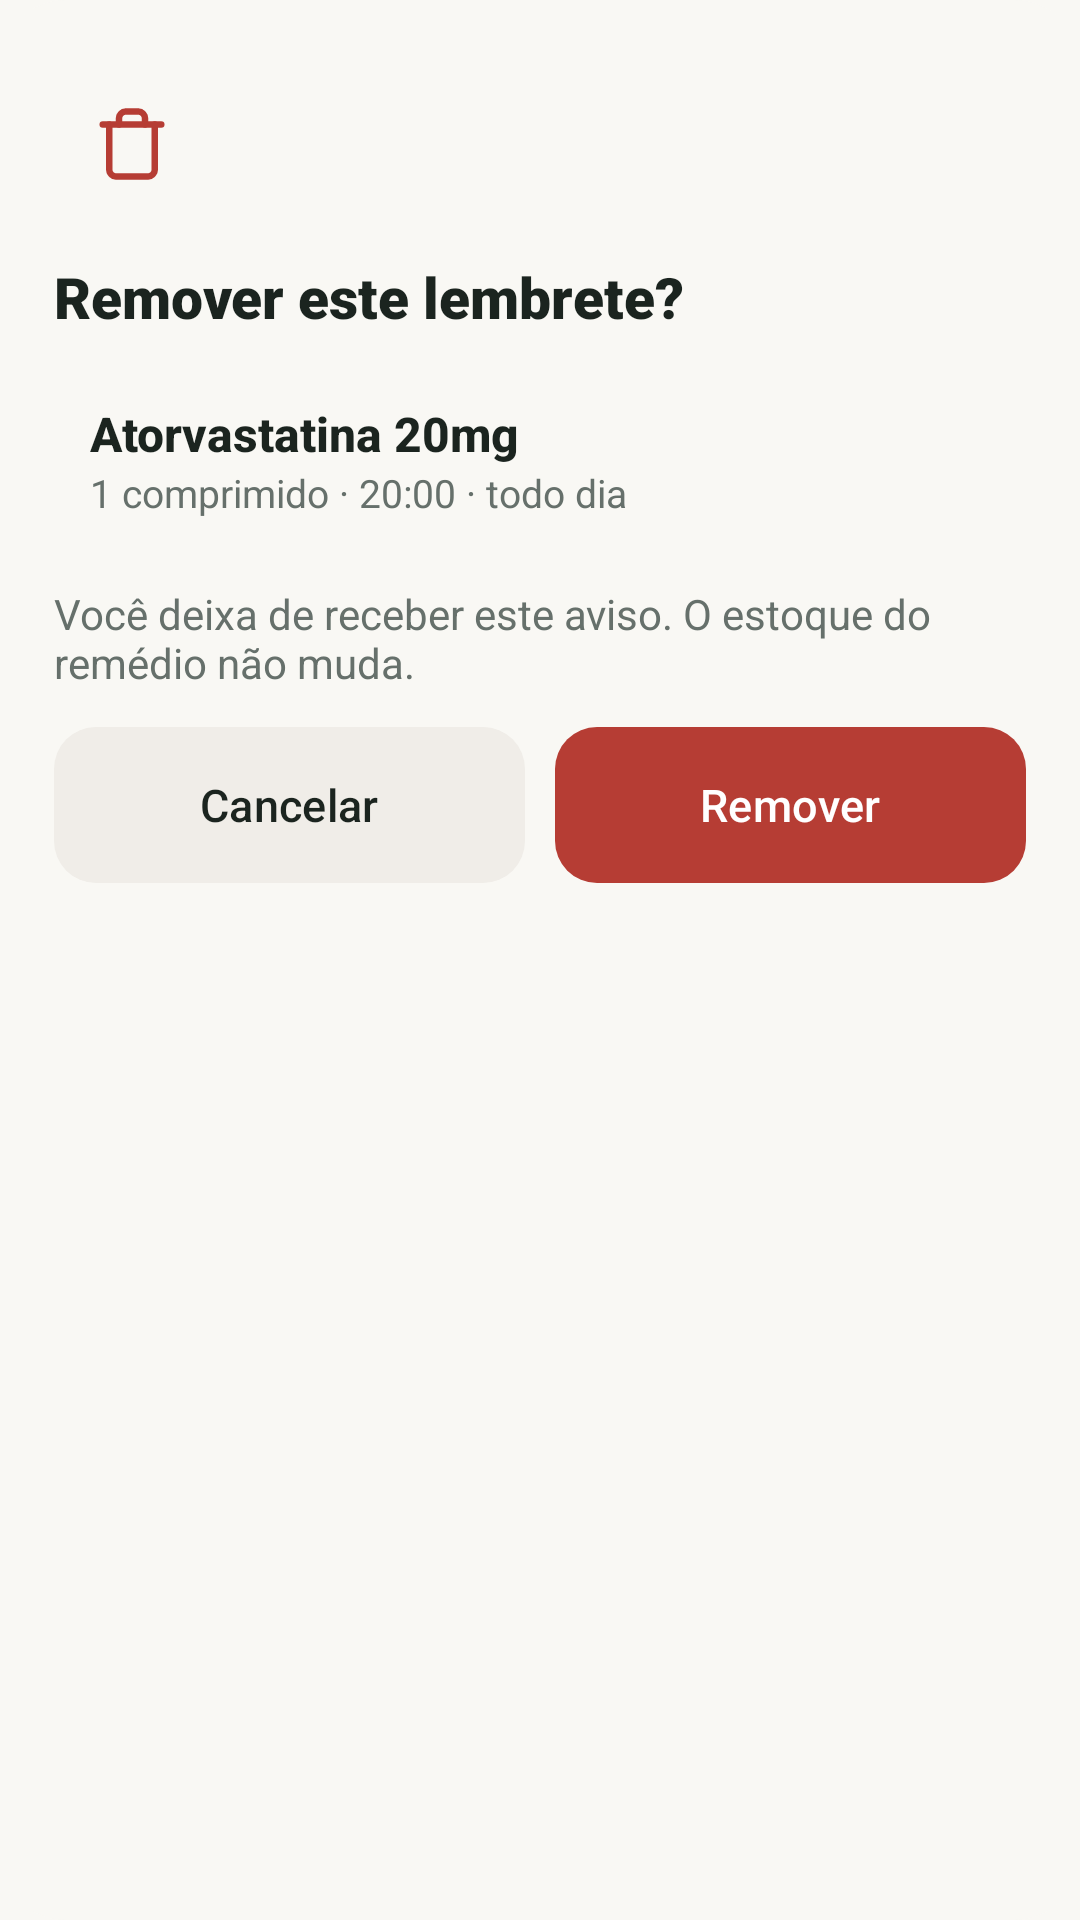

The Android layout XML behind this screen, and the referenced resources:
<!-- AndroidManifest.xml: application theme Theme.AmparoMed -->
<!-- res/layout/dialog_remover_lembrete.xml -->
<?xml version="1.0" encoding="utf-8"?>
<LinearLayout xmlns:android="http://schemas.android.com/apk/res/android"
    xmlns:app="http://schemas.android.com/apk/res-auto"
    android:layout_width="match_parent"
    android:layout_height="wrap_content"
    android:orientation="vertical"
    android:background="@drawable/bg_dialog"
    android:paddingLeft="18dp"
    android:paddingRight="18dp"
    android:paddingTop="22dp"
    android:paddingBottom="18dp">

    <FrameLayout
        android:layout_width="52dp"
        android:layout_height="52dp"
        android:background="@drawable/bg_chip_vermelho">

        <ImageView
            android:layout_width="26dp"
            android:layout_height="26dp"
            android:layout_gravity="center"
            android:src="@drawable/ic_trash"
            app:tint="@color/vermelho" />
    </FrameLayout>

    <TextView
        android:id="@+id/txt_dlg_titulo"
        style="@style/Texto.DialogoTitulo"
        android:layout_width="wrap_content"
        android:layout_height="wrap_content"
        android:layout_marginTop="12dp"
        android:text="Remover este lembrete?" />

    <LinearLayout
        android:layout_width="match_parent"
        android:layout_height="wrap_content"
        android:orientation="vertical"
        android:background="@drawable/bg_card"
        android:paddingLeft="12dp"
        android:paddingRight="12dp"
        android:paddingTop="10dp"
        android:paddingBottom="10dp"
        android:layout_marginTop="12dp">

        <TextView
            android:id="@+id/txt_dlg_nome"
            style="@style/Texto.ItemTitulo"
            android:layout_width="wrap_content"
            android:layout_height="wrap_content"
            android:text="Atorvastatina 20mg" />

        <TextView
            android:id="@+id/txt_dlg_sub"
            style="@style/Texto.ItemSub"
            android:layout_width="wrap_content"
            android:layout_height="wrap_content"
            android:text="1 comprimido · 20:00 · todo dia" />
    </LinearLayout>

    <TextView
        android:id="@+id/txt_dlg_corpo"
        android:layout_width="match_parent"
        android:layout_height="wrap_content"
        android:layout_marginTop="12dp"
        android:text="Você deixa de receber este aviso. O estoque do remédio não muda."
        android:textColor="@color/texto_secundario"
        android:textSize="14sp" />

    <LinearLayout
        android:layout_width="match_parent"
        android:layout_height="wrap_content"
        android:orientation="horizontal"
        android:layout_marginTop="12dp">

        <com.google.android.material.button.MaterialButton
            android:id="@+id/btn_cancelar"
            style="@style/Botao.Neutro"
            android:layout_width="0dp"
            android:layout_height="wrap_content"
            android:layout_weight="1"
            android:text="Cancelar" />

        <Space android:layout_width="10dp" android:layout_height="wrap_content" />

        <com.google.android.material.button.MaterialButton
            android:id="@+id/btn_remover"
            style="@style/Botao.Perigo"
            android:layout_width="0dp"
            android:layout_height="wrap_content"
            android:layout_weight="1"
            android:text="Remover" />
    </LinearLayout>

</LinearLayout>
<!-- resources referenced by this layout -->
<resources>
  <color name="texto_secundario">#66706B</color>
  <color name="vermelho">#B63D34</color>
  <!-- drawable bg_dialog (drawable) -->
  <?xml version="1.0" encoding="utf-8"?>
  <shape xmlns:android="http://schemas.android.com/apk/res/android" android:shape="rectangle">
      <solid android:color="@color/creme" />
      <corners android:radius="22dp" />
  </shape>
  <style name="Botao.Neutro" parent="Widget.Material3.Button">
          <item name="android:insetTop">0dp</item>
          <item name="android:insetBottom">0dp</item>
          <item name="android:textAllCaps">false</item>
          <item name="android:fontFamily">sans-serif-medium</item>
          <item name="android:textSize">15sp</item>
          <item name="android:textColor">@color/verde_tinta</item>
          <item name="android:minHeight">52dp</item>
          <item name="backgroundTint">@color/bege_escuro</item>
          <item name="cornerRadius">14dp</item>
          <item name="iconGravity">textStart</item>
          <item name="iconPadding">8dp</item>
          <item name="iconSize">20dp</item>
          <item name="iconTint">@color/verde_tinta</item>
      </style>
  <style name="Botao.Perigo" parent="Widget.Material3.Button">
          <item name="android:insetTop">0dp</item>
          <item name="android:insetBottom">0dp</item>
          <item name="android:textAllCaps">false</item>
          <item name="android:fontFamily">sans-serif-medium</item>
          <item name="android:textSize">15sp</item>
          <item name="android:textColor">@color/branco</item>
          <item name="android:minHeight">52dp</item>
          <item name="backgroundTint">@color/vermelho</item>
          <item name="cornerRadius">14dp</item>
          <item name="iconGravity">textStart</item>
          <item name="iconPadding">8dp</item>
          <item name="iconSize">20dp</item>
          <item name="iconTint">@color/branco</item>
      </style>
  <style name="Texto.DialogoTitulo" parent="">
          <item name="android:fontFamily">sans-serif-black</item>
          <item name="android:textSize">19sp</item>
          <item name="android:textColor">@color/verde_tinta</item>
      </style>
  <style name="Texto.ItemSub" parent="">
          <item name="android:fontFamily">sans-serif</item>
          <item name="android:textSize">13sp</item>
          <item name="android:textColor">@color/texto_secundario</item>
          <item name="android:fontFeatureSettings">tnum</item>
      </style>
  <style name="Texto.ItemTitulo" parent="">
          <item name="android:fontFamily">sans-serif-medium</item>
          <item name="android:textStyle">bold</item>
          <item name="android:textSize">16sp</item>
          <item name="android:textColor">@color/verde_tinta</item>
      </style>
  <color name="creme">#F9F8F4</color>
  <color name="verde_tinta">#1B241F</color>
  <color name="bege_escuro">#F0EDE8</color>
  <color name="branco">#FFFFFF</color>
  <color name="verde_principal">#2C6A5D</color>
  <color name="terracota">#C97655</color>
  <style name="ThemeOverlay.AmparoMed.BottomSheet" parent="ThemeOverlay.Material3.BottomSheetDialog">
          <item name="android:windowIsFloating">false</item>
          <item name="android:windowSoftInputMode">adjustResize</item>
          <item name="bottomSheetStyle">@style/AmparoBottomSheet</item>
      </style>
  <style name="AmparoBottomSheet" parent="Widget.Material3.BottomSheet.Modal">
          <item name="backgroundTint">@android:color/transparent</item>
      </style>
</resources>
